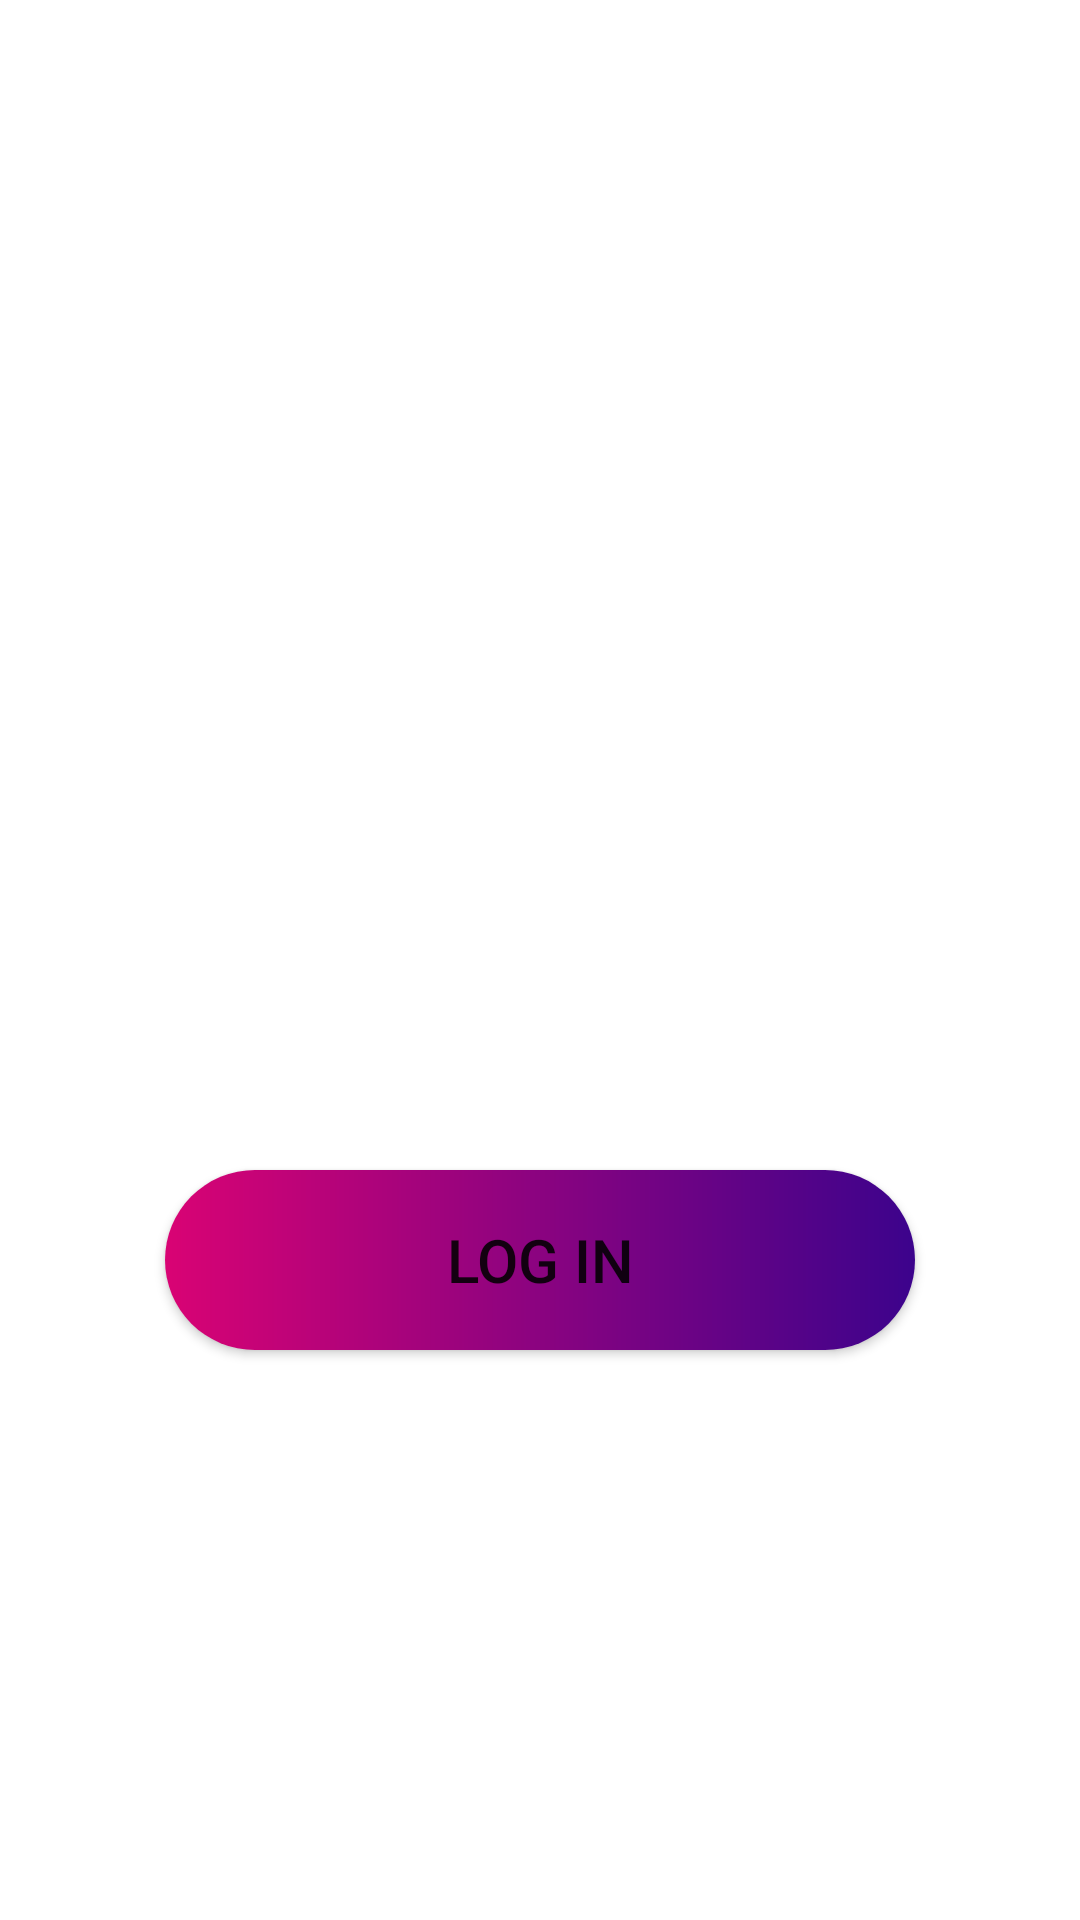

Layout XML and referenced resources for this Android screen:
<!-- AndroidManifest.xml: application theme Theme.Holler -->
<!-- res/layout/activity_login.xml -->
<?xml version="1.0" encoding="utf-8"?>
<androidx.constraintlayout.widget.ConstraintLayout xmlns:android="http://schemas.android.com/apk/res/android"
    xmlns:app="http://schemas.android.com/apk/res-auto"
    xmlns:tools="http://schemas.android.com/tools"
    android:layout_width="match_parent"
    android:layout_height="match_parent"
    tools:context=".LoginActivity">
    <LinearLayout
        android:layout_width="match_parent"
        android:layout_height="match_parent"
        android:gravity="center_vertical"
        android:orientation="vertical"
        app:layout_constraintBottom_toBottomOf="parent"
        app:layout_constraintEnd_toEndOf="parent"
        app:layout_constraintStart_toStartOf="parent"
        app:layout_constraintTop_toTopOf="parent">

        <LinearLayout
            android:layout_width="match_parent"
            android:layout_height="wrap_content"
            android:layout_margin="20dp"
            android:orientation="horizontal">

            <TextView
                android:layout_width="wrap_content"
                android:layout_height="60dp"
                android:text="Username"
                android:textColor="@color/white"
                android:textSize="30dp" />

            <EditText
                android:id="@+id/editTextTextPersonName"
                android:layout_width="wrap_content"
                android:layout_height="wrap_content"
                android:layout_weight="1"
                android:backgroundTint="@color/white"
                android:ems="10" />


        </LinearLayout>

        <LinearLayout
            android:layout_width="match_parent"
            android:layout_height="wrap_content"
            android:layout_margin="20dp"
            android:gravity="center_vertical"
            android:orientation="horizontal">

            <TextView
                android:layout_width="wrap_content"
                android:layout_height="60dp"
                android:text="Password: "
                android:textColor="@color/white"
                android:textSize="30dp" />

            <EditText
                android:id="@+id/editTextTextPassword"
                android:layout_width="wrap_content"
                android:layout_height="wrap_content"
                android:layout_weight="1"
                android:backgroundTint="@color/white"
                android:ems="10"
                android:inputType="textPassword" />


        </LinearLayout>

        <Button
            android:layout_width="250dp"
            android:layout_height="60dp"
            android:layout_gravity="center"
            android:layout_margin="8dp"
            android:background="@drawable/custom_button_signin"
            android:text="Log In"
            android:textSize="20sp" />
    </LinearLayout>

</androidx.constraintlayout.widget.ConstraintLayout>
<!-- resources referenced by this layout -->
<resources>
  <!-- drawable custom_button_signin (drawable) -->
  <?xml version="1.0" encoding="utf-8"?>
  <shape xmlns:android="http://schemas.android.com/apk/res/android"
      android:shape="rectangle">
      <gradient android:startColor="#d90374" android:endColor="#3c038c" android:type="linear"/>
      <corners android:radius="50dp"/>
  
  
  
  </shape>
  <style name="Theme.Holler" parent="Theme.MaterialComponents.DayNight.NoActionBar">
          
          <item name="colorPrimary">@color/purple_500</item>
          <item name="colorPrimaryVariant">@color/purple_700</item>
          <item name="colorOnPrimary">@color/white</item>
          
          <item name="colorSecondary">@color/teal_200</item>
          <item name="colorSecondaryVariant">@color/teal_700</item>
          <item name="colorOnSecondary">@color/black</item>
          
          <item name="android:statusBarColor" tools:targetApi="l">?attr/colorPrimaryVariant</item>
          
      </style>
  <!-- not gathered from this repository: default colours our renderer supplied (Android Studio template values) -->
  <color name="purple_500">#FF6200EE</color>
  <color name="purple_700">#FF3700B3</color>
  <color name="teal_200">#FF03DAC5</color>
  <color name="teal_700">#FF018786</color>
  <color name="black">#FF000000</color>
  <color name="white">#FFFFFFFF</color>
</resources>
